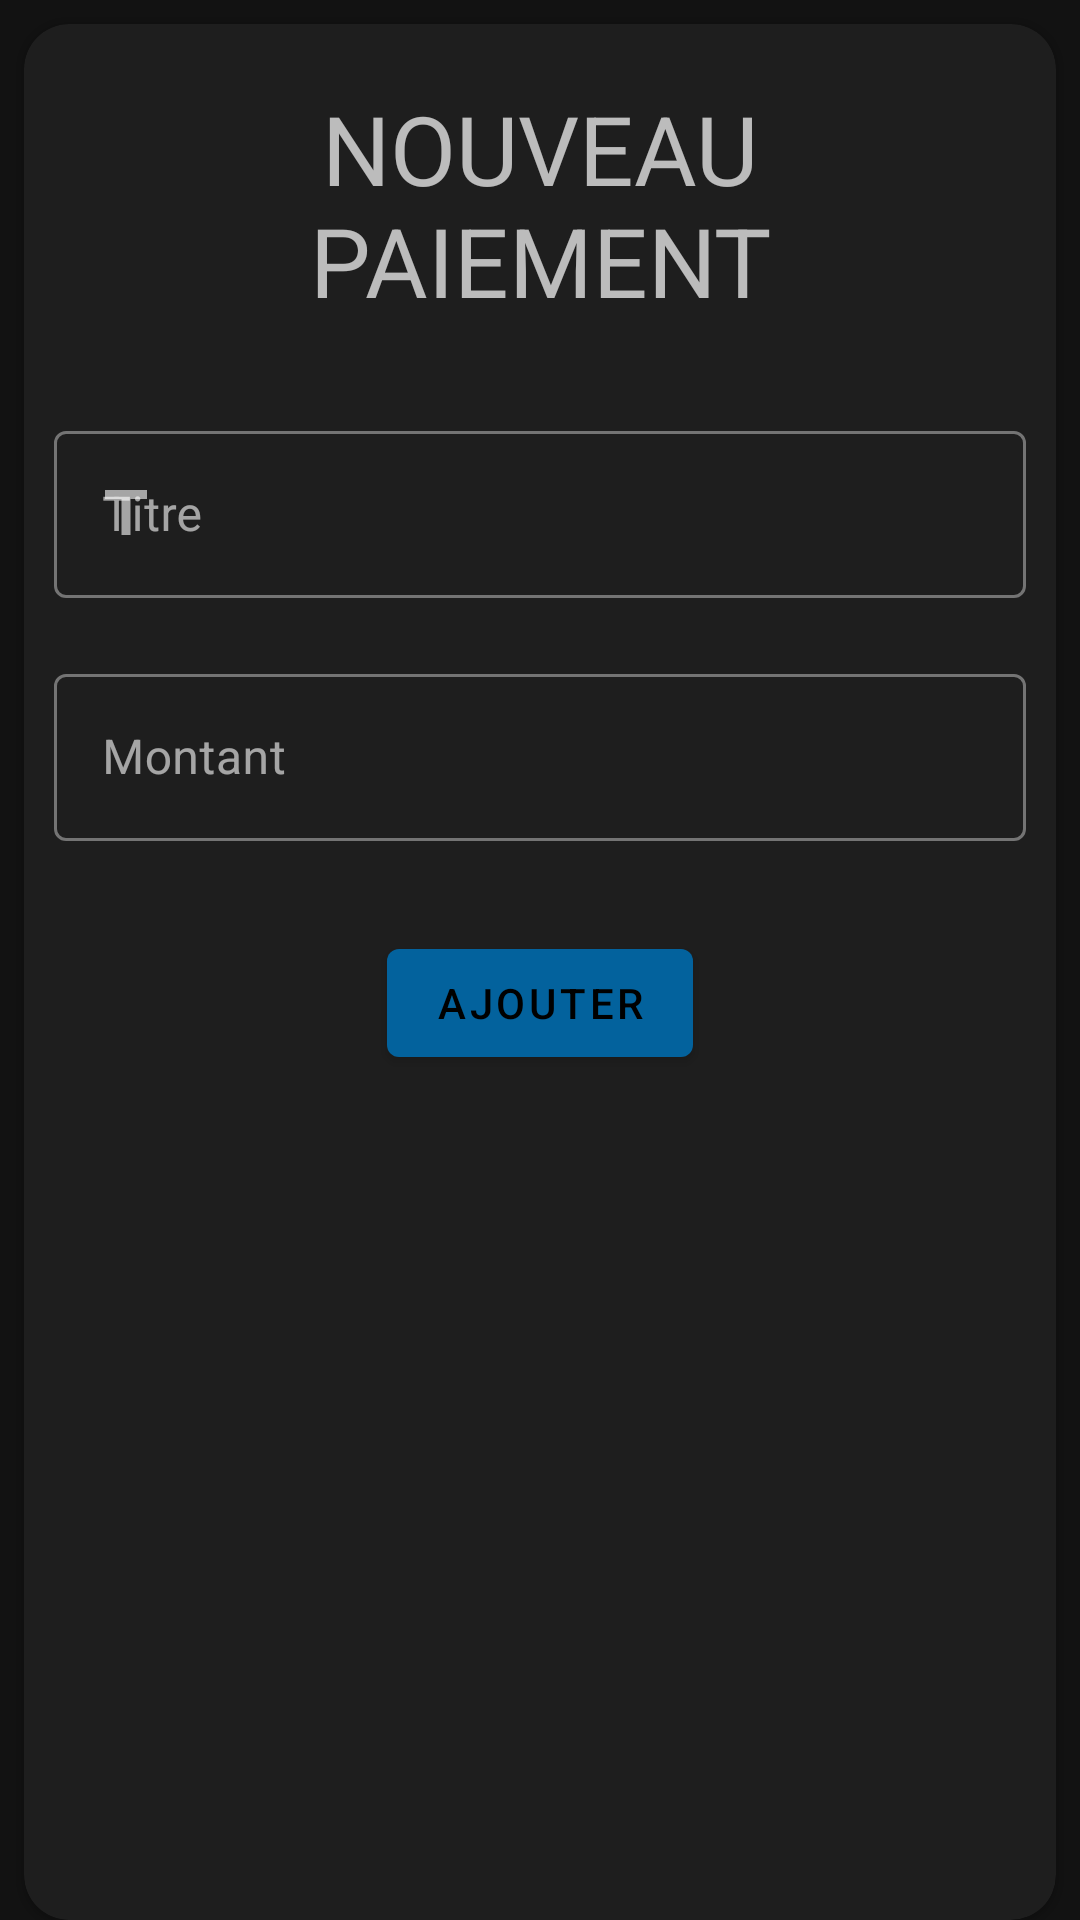

Write the Android layout XML for this screen, with the resource values it uses.
<!-- AndroidManifest.xml: application theme AppTheme -->
<!-- res/layout/addpayement.xml -->
<?xml version="1.0" encoding="utf-8"?>
<LinearLayout xmlns:android="http://schemas.android.com/apk/res/android"
    android:orientation="vertical" android:layout_width="match_parent"
    xmlns:app="http://schemas.android.com/apk/res-auto"
    xmlns:tools="http://schemas.android.com/tools"
    tools:context=".com.vision.telecount.activity.AddPayementActivity"

    android:layout_height="match_parent">

    <com.google.android.material.card.MaterialCardView
        android:layout_width="match_parent"
        android:layout_height="match_parent"
        android:layout_marginLeft="@dimen/mtrl_card_spacing"
        android:layout_marginTop="@dimen/mtrl_card_spacing"
        android:layout_marginRight="@dimen/mtrl_card_spacing"
        app:cardCornerRadius="15dp"
        >
        <LinearLayout
            android:orientation="vertical" android:layout_width="match_parent"
            tools:context=".com.vision.telecount.activity.AddGroupActivity"

            android:layout_height="match_parent">
            <TextView
                android:id="@+id/text_view_id"
                android:layout_height="wrap_content"
                android:gravity="center"
                android:layout_margin="20dp"
                android:layout_width="match_parent"
                android:textSize="32sp"

                android:text="NOUVEAU PAIEMENT" />

            <com.google.android.material.textfield.TextInputLayout
                android:id="@+id/title"
                android:layout_width="match_parent"
                android:layout_height="wrap_content"

                android:layout_margin="10dp"
                app:startIconCheckable="true"
                app:startIconDrawable="@drawable/ic_title_white_24dp"

                style="@style/Widget.MaterialComponents.TextInputLayout.OutlinedBox"
                android:hint="Titre">

                <com.google.android.material.textfield.TextInputEditText

                    android:layout_width="match_parent"
                    android:layout_height="wrap_content"/>
            </com.google.android.material.textfield.TextInputLayout>
            <com.google.android.material.textfield.TextInputLayout
                android:id="@+id/montant"
                android:layout_width="match_parent"
                android:layout_height="wrap_content"
                android:inputType="textMultiLine"

                android:layout_margin="10dp"
                app:startIconCheckable="true"
                app:startIconDrawable="@drawable/ic_euro_symbol_white_24dp"

                style="@style/Widget.MaterialComponents.TextInputLayout.OutlinedBox"
                android:hint="Montant">

                <com.google.android.material.textfield.TextInputEditText

                    android:layout_width="match_parent"
                    android:layout_height="wrap_content"
                    android:inputType="numberDecimal" />
            </com.google.android.material.textfield.TextInputLayout>

            <com.google.android.material.button.MaterialButton
                android:id="@+id/add"

                android:layout_gravity="center"
                android:layout_width="wrap_content"
                android:layout_height="wrap_content"
                android:layout_margin="20dp"
                android:text="Ajouter"/>

        </LinearLayout>

    </com.google.android.material.card.MaterialCardView>
</LinearLayout>
<!-- resources referenced by this layout -->
<resources>
  <!-- drawable ic_title_white_24dp: png bitmap (drawable-hdpi, 147 bytes) -->
  <style name="AppTheme" parent="Theme.MaterialComponents">
          
          <item name="colorPrimary">@color/colorPrimary</item>
          <item name="colorPrimaryDark">@color/colorPrimaryDark</item>
          <item name="colorAccent">@color/colorAccent</item>
  
  
  
          <item name="colorPrimaryVariant">@color/colorPrimary</item>
          <item name="colorSecondaryVariant">@color/colorSecondary</item>
  
          <item name="textAppearanceHeadline1">@style/TextAppearance.MaterialComponents.Headline1</item>
          <item name="textAppearanceHeadline2">@style/TextAppearance.MaterialComponents.Headline2</item>
          <item name="textAppearanceHeadline3">@style/TextAppearance.MaterialComponents.Headline3</item>
          <item name="textAppearanceHeadline4">@style/TextAppearance.MaterialComponents.Headline4</item>
          <item name="textAppearanceHeadline5">@style/TextAppearance.MaterialComponents.Headline5</item>
          <item name="textAppearanceHeadline6">@style/TextAppearance.MaterialComponents.Headline6</item>
          <item name="textAppearanceSubtitle1">@style/TextAppearance.MaterialComponents.Subtitle1</item>
          <item name="textAppearanceSubtitle2">@style/TextAppearance.MaterialComponents.Subtitle2</item>
          <item name="textAppearanceBody1">@style/TextAppearance.MaterialComponents.Body1</item>
          <item name="textAppearanceBody2">@style/TextAppearance.MaterialComponents.Body2</item>
          <item name="textAppearanceCaption">@style/TextAppearance.MaterialComponents.Caption</item>
          <item name="textAppearanceButton">@style/TextAppearance.MaterialComponents.Button</item>
          <item name="textAppearanceOverline">@style/TextAppearance.MaterialComponents.Overline</item>
      </style>
  <color name="colorPrimary">#03629d</color>
  <color name="colorPrimaryDark">#00574B</color>
  <color name="colorAccent">#D81B60</color>
  <color name="colorSecondary">#e22b1e</color>
</resources>
